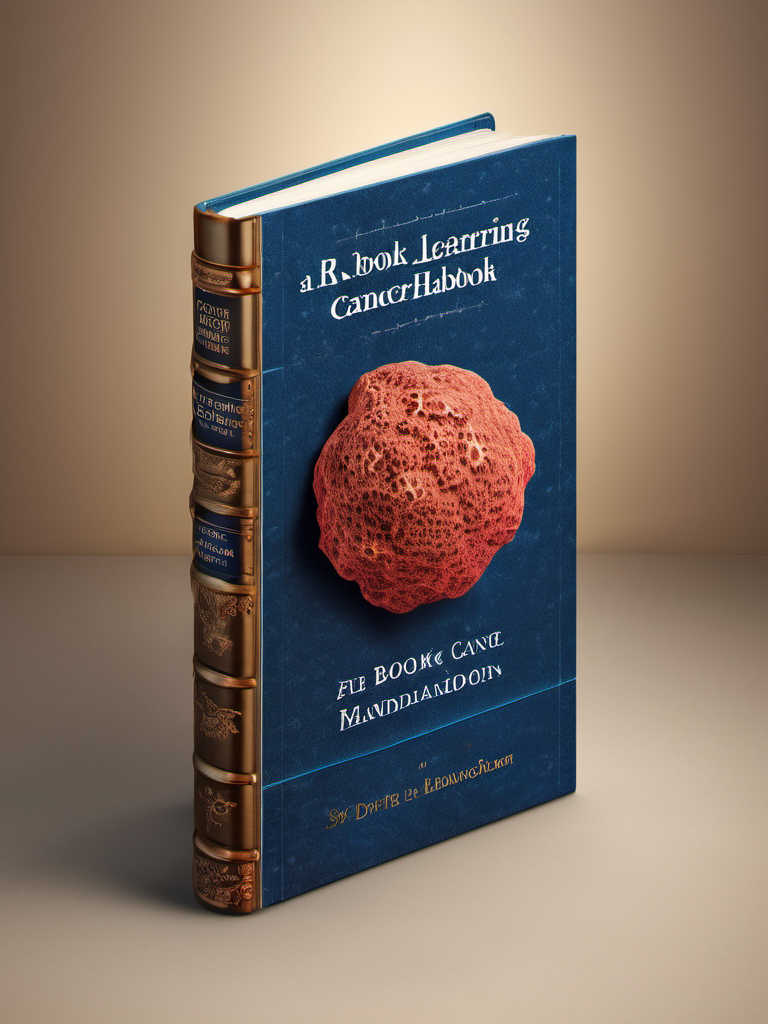
Generation parameters embedded in this image by AUTOMATIC1111 Stable Diffusion web UI or a fork of it (Forge, ...) (PNG 'parameters' text chunk):
professional 3d model Book Cover Design: A book cover for a Deep Learning Cancer Handbook, studio lighting, random colors  theme, HDR effects, DSLR shot | Title Style: vintage | Subtitle Style: serif . octane render, highly detailed, volumetric, dramatic lighting
Negative prompt: ugly, deformed, noisy, low poly, blurry, painting, (worst quality:2.00), (low quality:2.00), (normal quality:2.00), low-res,text,watermark


Steps: 25, Sampler: DPM++ 2M Karras, CFG scale: 7, Seed: 1117856646, Size: 768x1024, Model hash: 31e35c80fc, Model: sd_xl_base_1.0, Style Selector Enabled: True, Style Selector Randomize: False, Style Selector Style: 3D Model, Version: v1.6.0